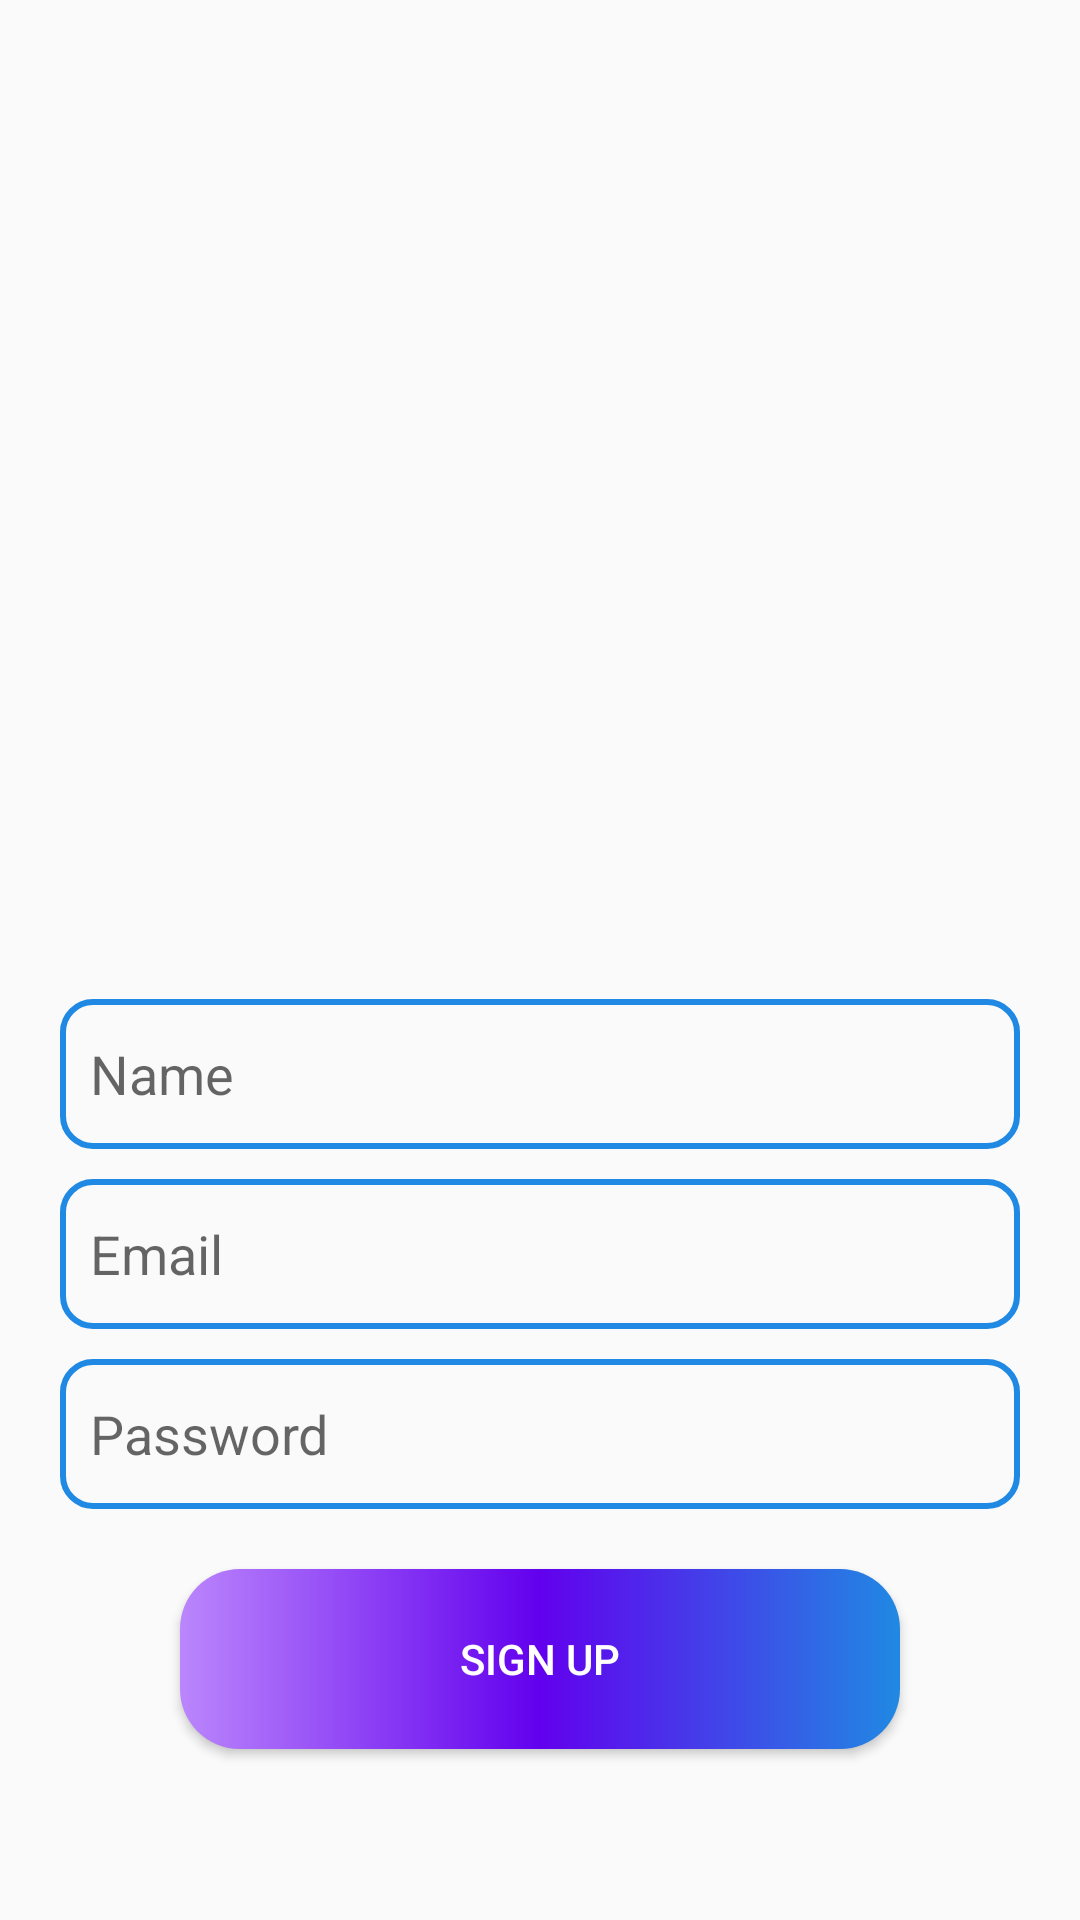

This screen was rendered from an Android layout file. Write that file and the resources it references.
<!-- AndroidManifest.xml: application theme Theme.FirebaseChat -->
<!-- res/layout/activity_signup.xml -->
<?xml version="1.0" encoding="utf-8"?>
<RelativeLayout xmlns:android="http://schemas.android.com/apk/res/android"
    xmlns:app="http://schemas.android.com/apk/res-auto"
    xmlns:tools="http://schemas.android.com/tools"
    android:layout_width="match_parent"
    android:layout_height="match_parent"
    tools:context=".SignupActivity">

    <ImageView
        android:id="@+id/logo"
        android:layout_width="158dp"
        android:layout_height="158dp"
        android:src="@drawable/chat_icon"
        android:layout_centerHorizontal="true"
        android:layout_marginTop="100dp" />

    <EditText
        android:id="@+id/name"
        android:layout_width="match_parent"
        android:layout_height="50dp"
        android:layout_below="@id/logo"
        android:layout_marginTop="75dp"
        android:hint="@string/Name"
        android:paddingStart="10dp"
        android:inputType="textEmailAddress"
        android:background="@drawable/input_border"
        android:layout_marginLeft="20dp"
        android:layout_marginRight="20dp"
        android:autofillHints=""
        tools:ignore="RtlSymmetry" />

    <EditText
        android:id="@+id/email"
        android:layout_width="match_parent"
        android:layout_height="50dp"
        android:layout_below="@id/name"
        android:layout_marginTop="10dp"
        android:hint="@string/Email"
        android:paddingStart="10dp"
        android:inputType="textEmailAddress"
        android:background="@drawable/input_border"
        android:layout_marginLeft="20dp"
        android:layout_marginRight="20dp"
        android:autofillHints=""
        tools:ignore="RtlSymmetry" />

    <EditText
        android:id="@+id/password"
        android:layout_width="match_parent"
        android:layout_height="50dp"
        android:paddingStart="10dp"
        android:layout_below="@id/email"
        android:background="@drawable/input_border"
        android:layout_marginTop="10dp"
        android:hint="@string/Password"
        android:inputType="textPassword"
        android:layout_marginLeft="20dp"
        android:layout_marginRight="20dp"

        android:autofillHints=""
        tools:ignore="RtlSymmetry" />


    <Button
        android:id="@+id/signupbtn"
        android:layout_width="match_parent"
        android:layout_height="60dp"
        android:layout_below="@id/password"
        android:text="@string/sign_up"
        android:textColor="@color/white"
        android:layout_marginTop="20dp"
        android:layout_marginHorizontal="60dp"
        android:background="@drawable/login_button"


        />


</RelativeLayout>
<!-- resources referenced by this layout -->
<resources>
  <color name="white">#FFFFFFFF</color>
  <!-- drawable input_border (drawable) -->
  <?xml version="1.0" encoding="utf-8"?>
  <shape xmlns:android="http://schemas.android.com/apk/res/android">
  
      <corners android:radius="10dp"/>
      <stroke android:color="@color/special_blue" android:width="2dp"/>
  
  
  </shape>
  <!-- drawable login_button (drawable) -->
  <?xml version="1.0" encoding="utf-8"?>
  <shape xmlns:android="http://schemas.android.com/apk/res/android"
      android:shape="rectangle">
  
      <corners android:radius="20dp"/>
      <gradient
      android:type="linear"
      android:angle="360"
      android:startColor="@color/purple_200"
          android:centerColor="@color/purple_500"
      android:endColor="@color/special_blue" />
  
  </shape>
  <string name="Email">Email</string>
  <string name="Name">Name</string>
  <string name="Password">Password</string>
  <string name="sign_up">Sign up</string>
  <style name="Theme.FirebaseChat" parent="Theme.AppCompat.Light.DarkActionBar">
          
          <item name="colorPrimary">@color/purple_500</item>
          <item name="colorPrimaryVariant">@color/purple_700</item>
          <item name="colorOnPrimary">@color/white</item>
          
          <item name="colorSecondary">@color/teal_200</item>
          <item name="colorSecondaryVariant">@color/teal_700</item>
          <item name="colorOnSecondary">@color/black</item>
          
          <item name="android:statusBarColor">?attr/colorPrimaryVariant</item>
          
      </style>
  <color name="special_blue">#2089e3</color>
  <color name="purple_200">#FFBB86FC</color>
  <color name="purple_500">#FF6200EE</color>
  <color name="purple_700">#FF3700B3</color>
  <color name="teal_200">#FF03DAC5</color>
  <color name="teal_700">#FF018786</color>
  <color name="black">#FF000000</color>
</resources>
